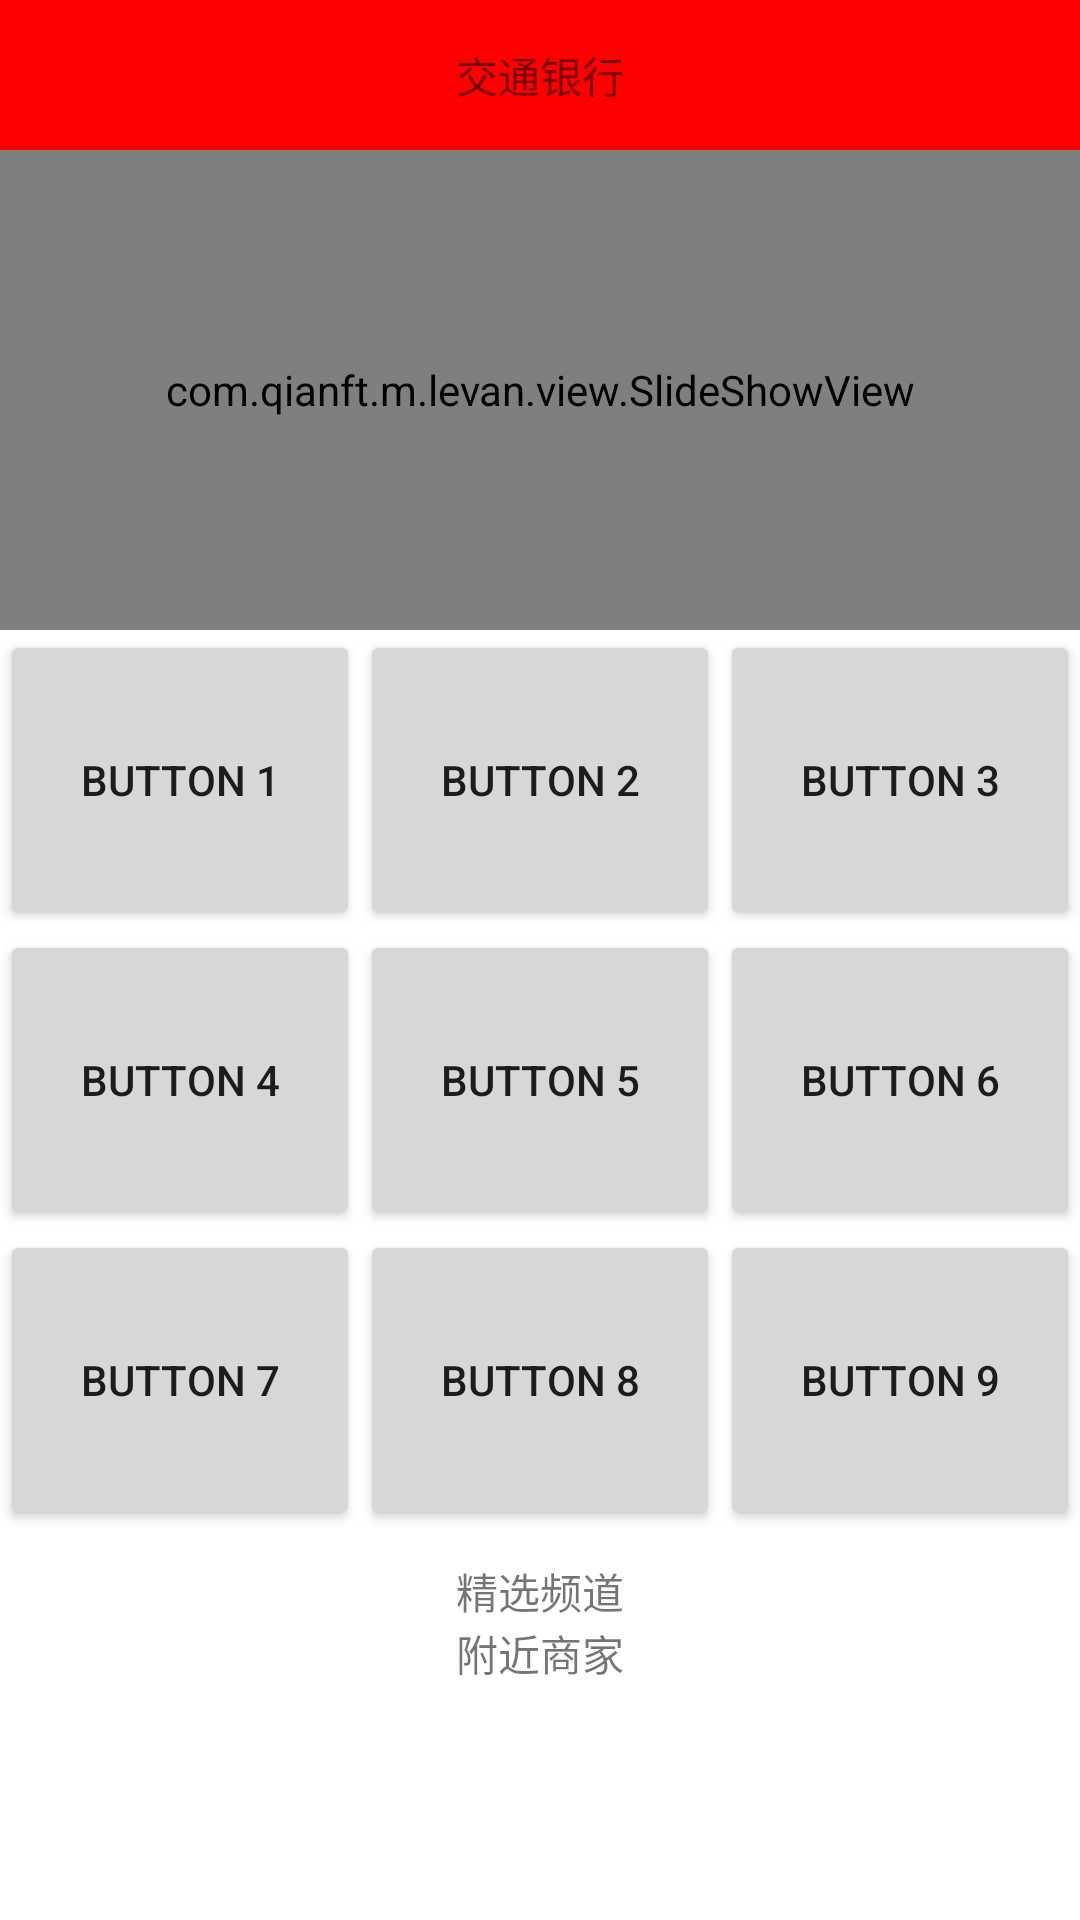

Here is an Android app screen rendered from its layout file. Give the layout XML and the strings, colors and styles it references.
<!-- AndroidManifest.xml: application theme AppTheme -->
<!-- res/layout/fragment_home.xml -->
<?xml version="1.0" encoding="utf-8"?>
<LinearLayout xmlns:android="http://schemas.android.com/apk/res/android"
    android:layout_width="match_parent"
    android:layout_height="match_parent"
    android:orientation="vertical"
    android:fitsSystemWindows="true">
   

    <TextView
        android:layout_width="match_parent"
        android:layout_height="50dp"
        android:background="@color/red"
        android:gravity="center"
        android:layout_alignParentTop="true"
        android:layout_alignParentLeft="true"
        android:layout_alignParentStart="true"
        android:text="交通银行"/>

    <ScrollView
        android:layout_width="match_parent"
        android:layout_height="wrap_content">

    <LinearLayout
        android:layout_width="match_parent"
        android:layout_height="wrap_content"
        android:orientation="vertical">

        <com.qianft.m.levan.view.SlideShowView
            android:id="@+id/sv_photo"
            android:layout_width="match_parent"
            android:layout_height="160dp"
            android:background="@android:color/darker_gray" />

        <LinearLayout
          android:layout_width="match_parent"
          android:layout_height="wrap_content"
            android:orientation="vertical">

            <LinearLayout
                android:id="@+id/linear_layout_1"
                android:layout_width="match_parent"
                android:layout_height="wrap_content"
                android:orientation="horizontal"
                >

                <Button
                    android:id="@+id/image_button_1"
                    android:layout_width="wrap_content"
                    android:layout_height="100dp"
                    android:text="button 1"
                    android:layout_weight="1" />
                <Button
                    android:id="@+id/image_button_2"
                    android:layout_width="wrap_content"
                    android:layout_height="100dp"
                    android:text="button 2"
                    android:layout_weight="1" />

                <Button
                    android:id="@+id/image_button_3"
                    android:layout_width="wrap_content"
                    android:layout_height="100dp"
                    android:text="button 3"
                    android:layout_weight="1" />

            </LinearLayout>

            <LinearLayout
                android:id="@+id/linear_layout_2"
                android:layout_width="match_parent"
                android:layout_height="wrap_content"
                android:orientation="horizontal"
                >
                <Button
                    android:id="@+id/image_button_4"
                    android:layout_width="wrap_content"
                    android:layout_height="100dp"
                    android:text="button 4"
                    android:layout_weight="1"/>
                <Button
                    android:id="@+id/image_button_5"
                    android:layout_width="wrap_content"
                    android:layout_height="100dp"
                    android:text="button 5"
                    android:layout_weight="1"/>
                <Button
                    android:id="@+id/image_button_6"
                    android:layout_width="wrap_content"
                    android:layout_height="100dp"
                    android:text="button 6"
                    android:layout_weight="1"/>
            </LinearLayout>

             <LinearLayout
                 android:id="@+id/linear_layout_3"
                 android:layout_width="match_parent"
                 android:layout_height="wrap_content"
                 android:orientation="horizontal"
                 android:layout_above="@id/linear_layout_2">

                 <Button
                     android:id="@+id/image_button_7"
                     android:layout_width="wrap_content"
                     android:layout_height="100dp"
                     android:text="button 7"
                     android:layout_weight="1"/>
                 <Button
                     android:id="@+id/image_button_8"
                     android:layout_width="wrap_content"
                     android:layout_height="100dp"
                     android:text="button 8"
                     android:layout_weight="1"/>

                 <Button
                     android:id="@+id/image_button_9"
                     android:layout_width="wrap_content"
                     android:layout_height="100dp"
                     android:text="button 9"
                     android:layout_weight="1"/>
             </LinearLayout>


        </LinearLayout>

      <View
          android:layout_width="match_parent"
          android:layout_height="10dp" />

     <LinearLayout
         android:layout_width="match_parent"
         android:layout_height="wrap_content"
         android:orientation="vertical">
         <TextView
             android:layout_width="match_parent"
             android:layout_height="wrap_content"
             android:text="精选频道"
             android:gravity="center_horizontal"/>

         <android.support.v7.widget.RecyclerView
             android:layout_height="wrap_content"
             android:layout_width="wrap_content"
             android:orientation="horizontal"/>

     </LinearLayout>
        <LinearLayout
            android:layout_width="match_parent"
            android:layout_height="wrap_content">

            <TextView
                android:layout_width="match_parent"
                android:layout_height="wrap_content"
                android:text="附近商家"
                android:gravity="center_horizontal"/>

            <android.support.v7.widget.RecyclerView
                android:layout_height="wrap_content"
                android:layout_width="wrap_content"
                android:orientation="horizontal"/>
        </LinearLayout>

    </LinearLayout>
   </ScrollView>
</LinearLayout>
<!-- resources referenced by this layout -->
<resources>
  <color name="red">#FF0000</color>
</resources>
